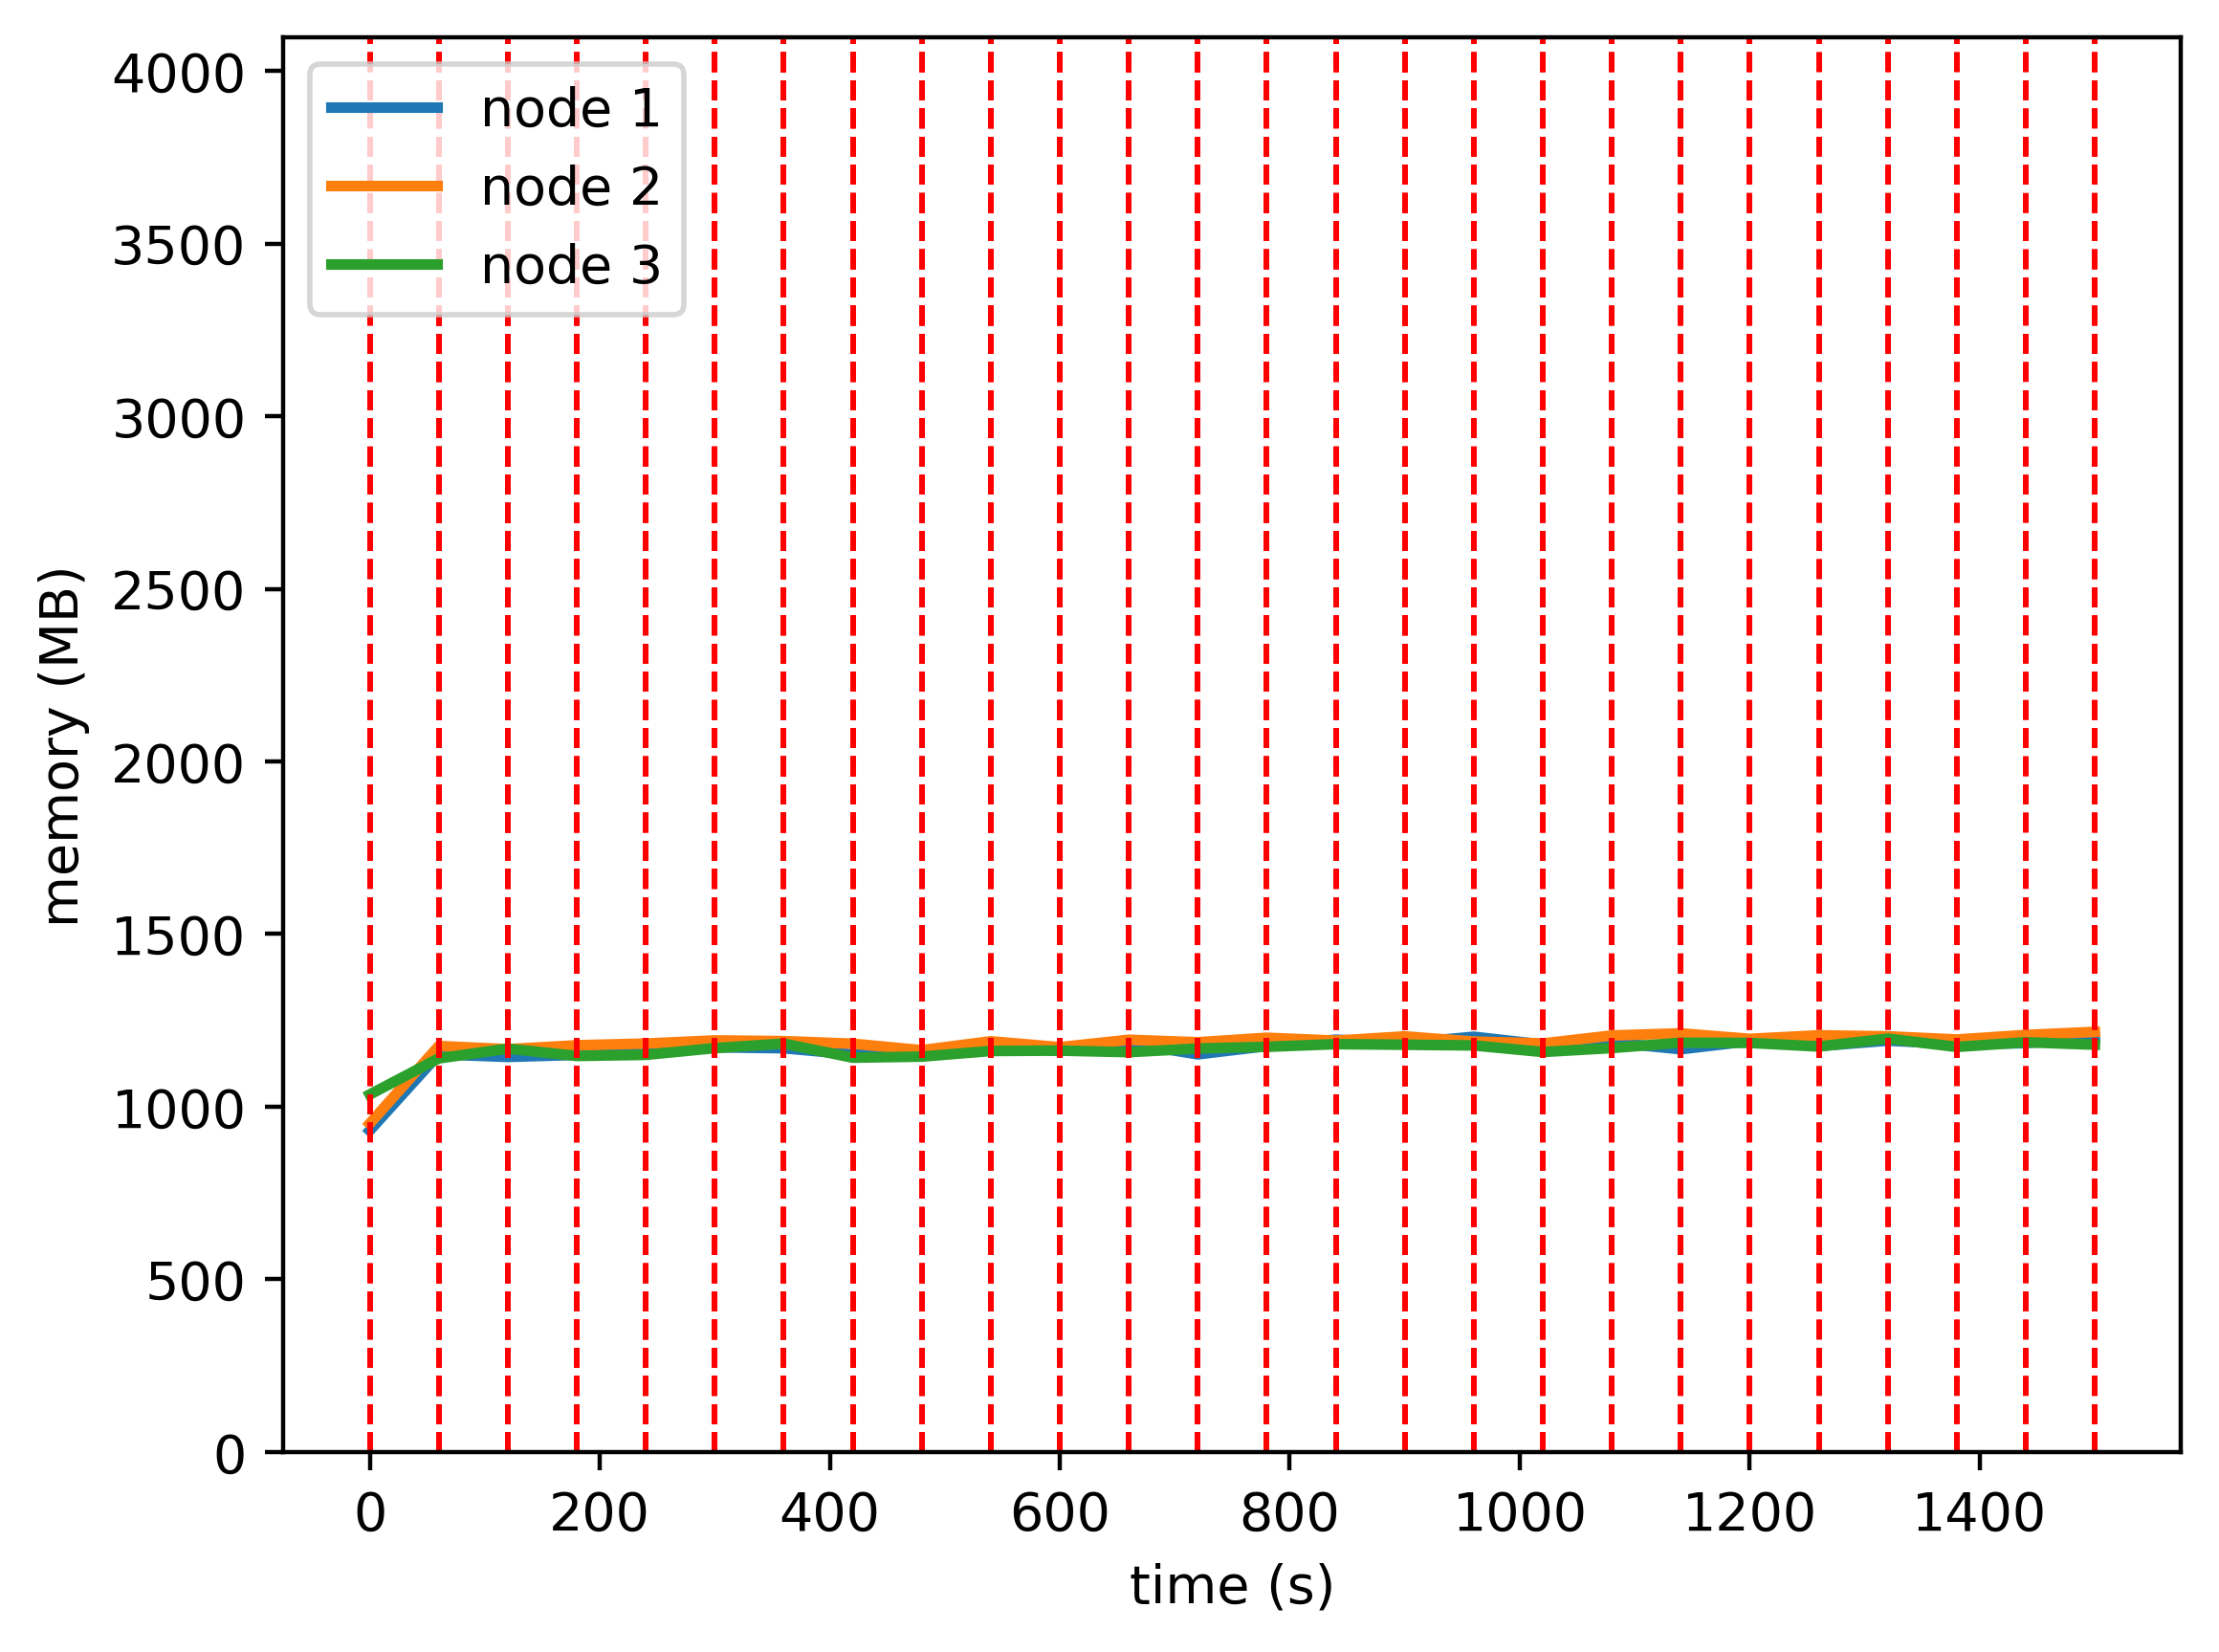

The file beside this chart, header and first rows:
timestamp, ppgcc-m02, ppgcc-m02 pod amount, ppgcc-m03, ppgcc-m03 pod amount, ppgcc-m04, ppgcc-m04 pod amount
0, 953316, 2, 973940, 2, 1060184, 2
60, 1179432, 2, 1203884, 2, 1167236, 2
120, 1171644, 2, 1194644, 2, 1196144, 2
180, 1177716, 2, 1206128, 2, 1174496, 2
240, 1191444, 2, 1211276, 2, 1177796, 2
300, 1200288, 2, 1220604, 2, 1197728, 2
360, 1197384, 2, 1218532, 2, 1211060, 2
420, 1179168, 2, 1210788, 2, 1169432, 2
480, 1190652, 2, 1191648, 2, 1172600, 2
540, 1210716, 2, 1218048, 2, 1189232, 2
600, 1188540, 2, 1200492, 2, 1190420, 2
660, 1212696, 2, 1222536, 2, 1185800, 2
720, 1179300, 2, 1215144, 2, 1196508, 2
780, 1203852, 2, 1228488, 2, 1201656, 2
840, 1222728, 2, 1219908, 2, 1209528, 2
900, 1212960, 2, 1232580, 2, 1207812, 2
960, 1231440, 2, 1217136, 2, 1205700, 2
1020, 1208472, 2, 1211592, 2, 1186296, 2
1080, 1214676, 2, 1235220, 2, 1198044, 2
1140, 1194480, 2, 1241556, 2, 1213752, 2
1200, 1218504, 2, 1225188, 2, 1213224, 2
1260, 1203852, 2, 1235748, 2, 1202528, 2
1320, 1219956, 2, 1232712, 2, 1225760, 2
1380, 1209668, 2, 1223340, 2, 1201352, 2
1440, 1212452, 2, 1236804, 2, 1215164, 2
1500, 1228904, 2, 1245912, 2, 1207904, 2
